Image classification data set "snake-gourd-leaf-disease-prediction" (Reyad02/snake-gourd-leaf-disease-prediction on GitHub). Class labels (3): anthracnose, healthy, yellow.

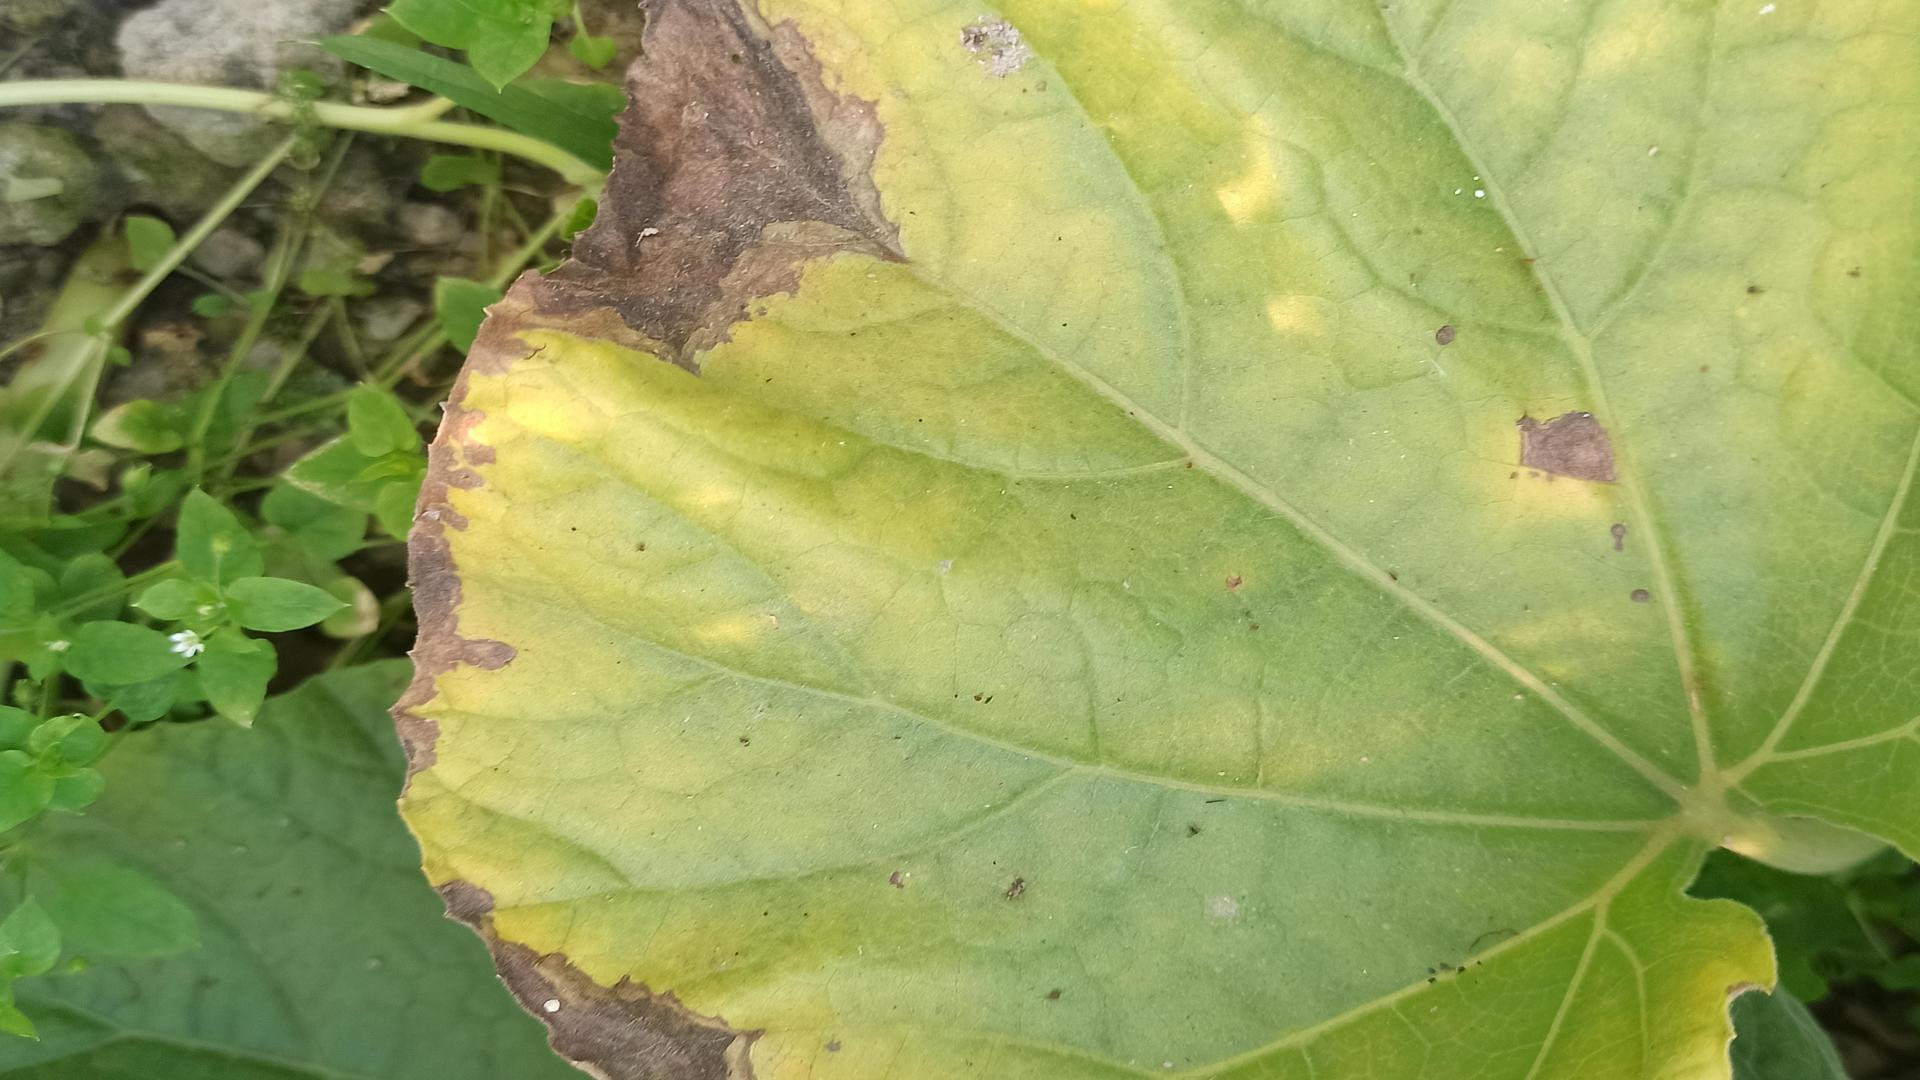
Label: anthracnose

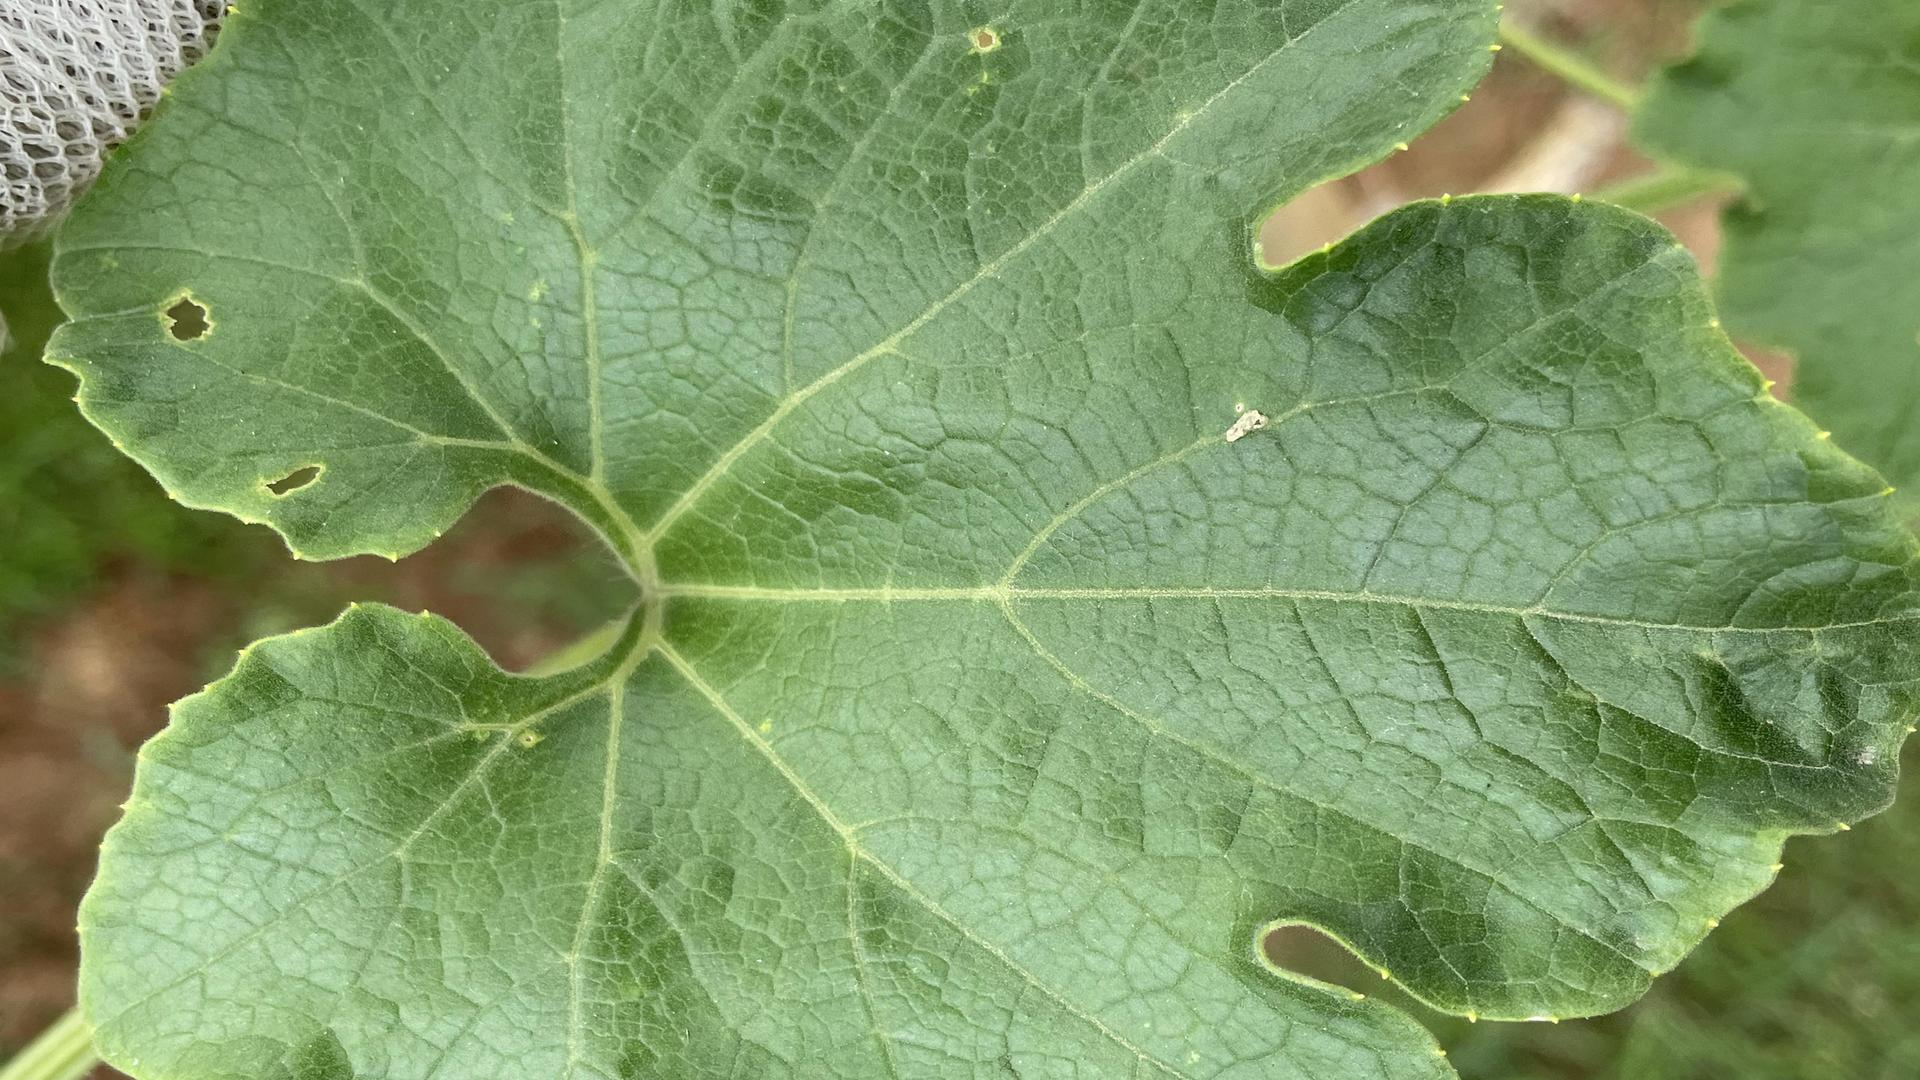
Label: healthy

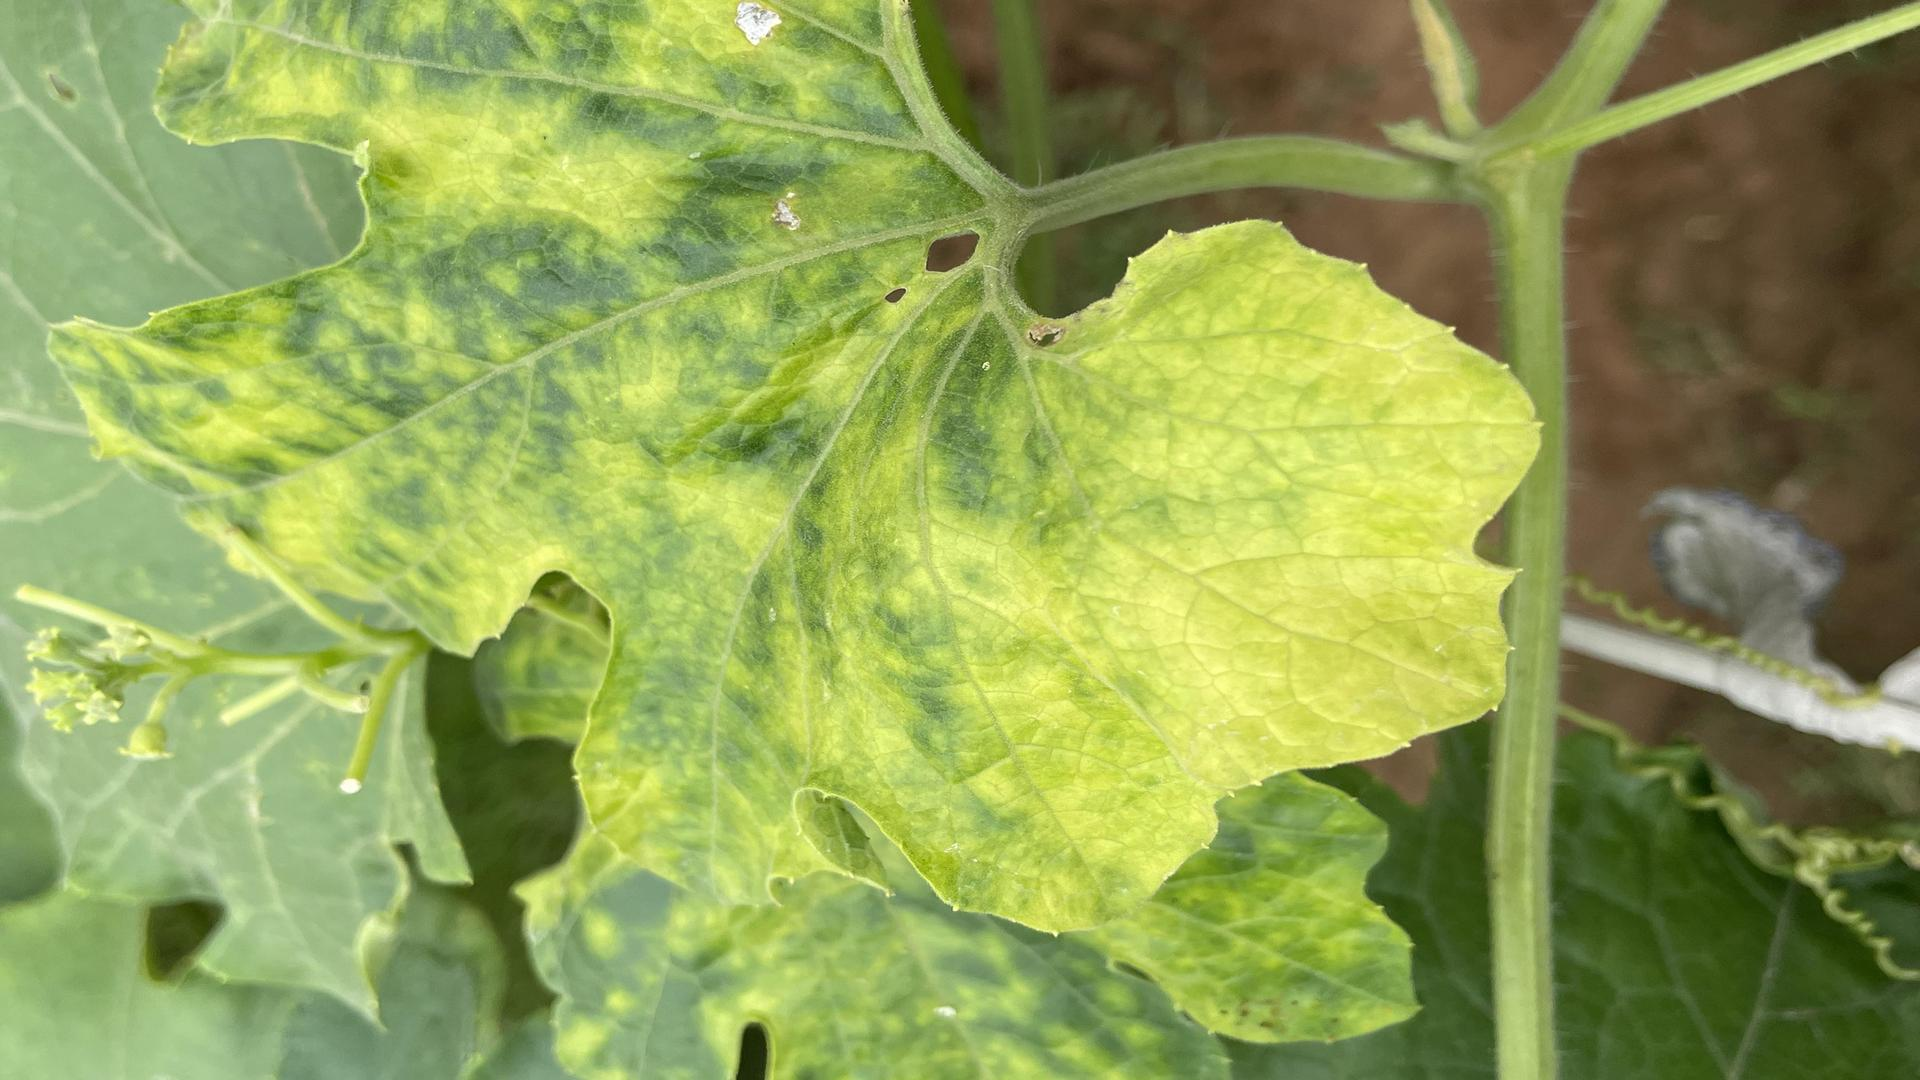
Label: yellow

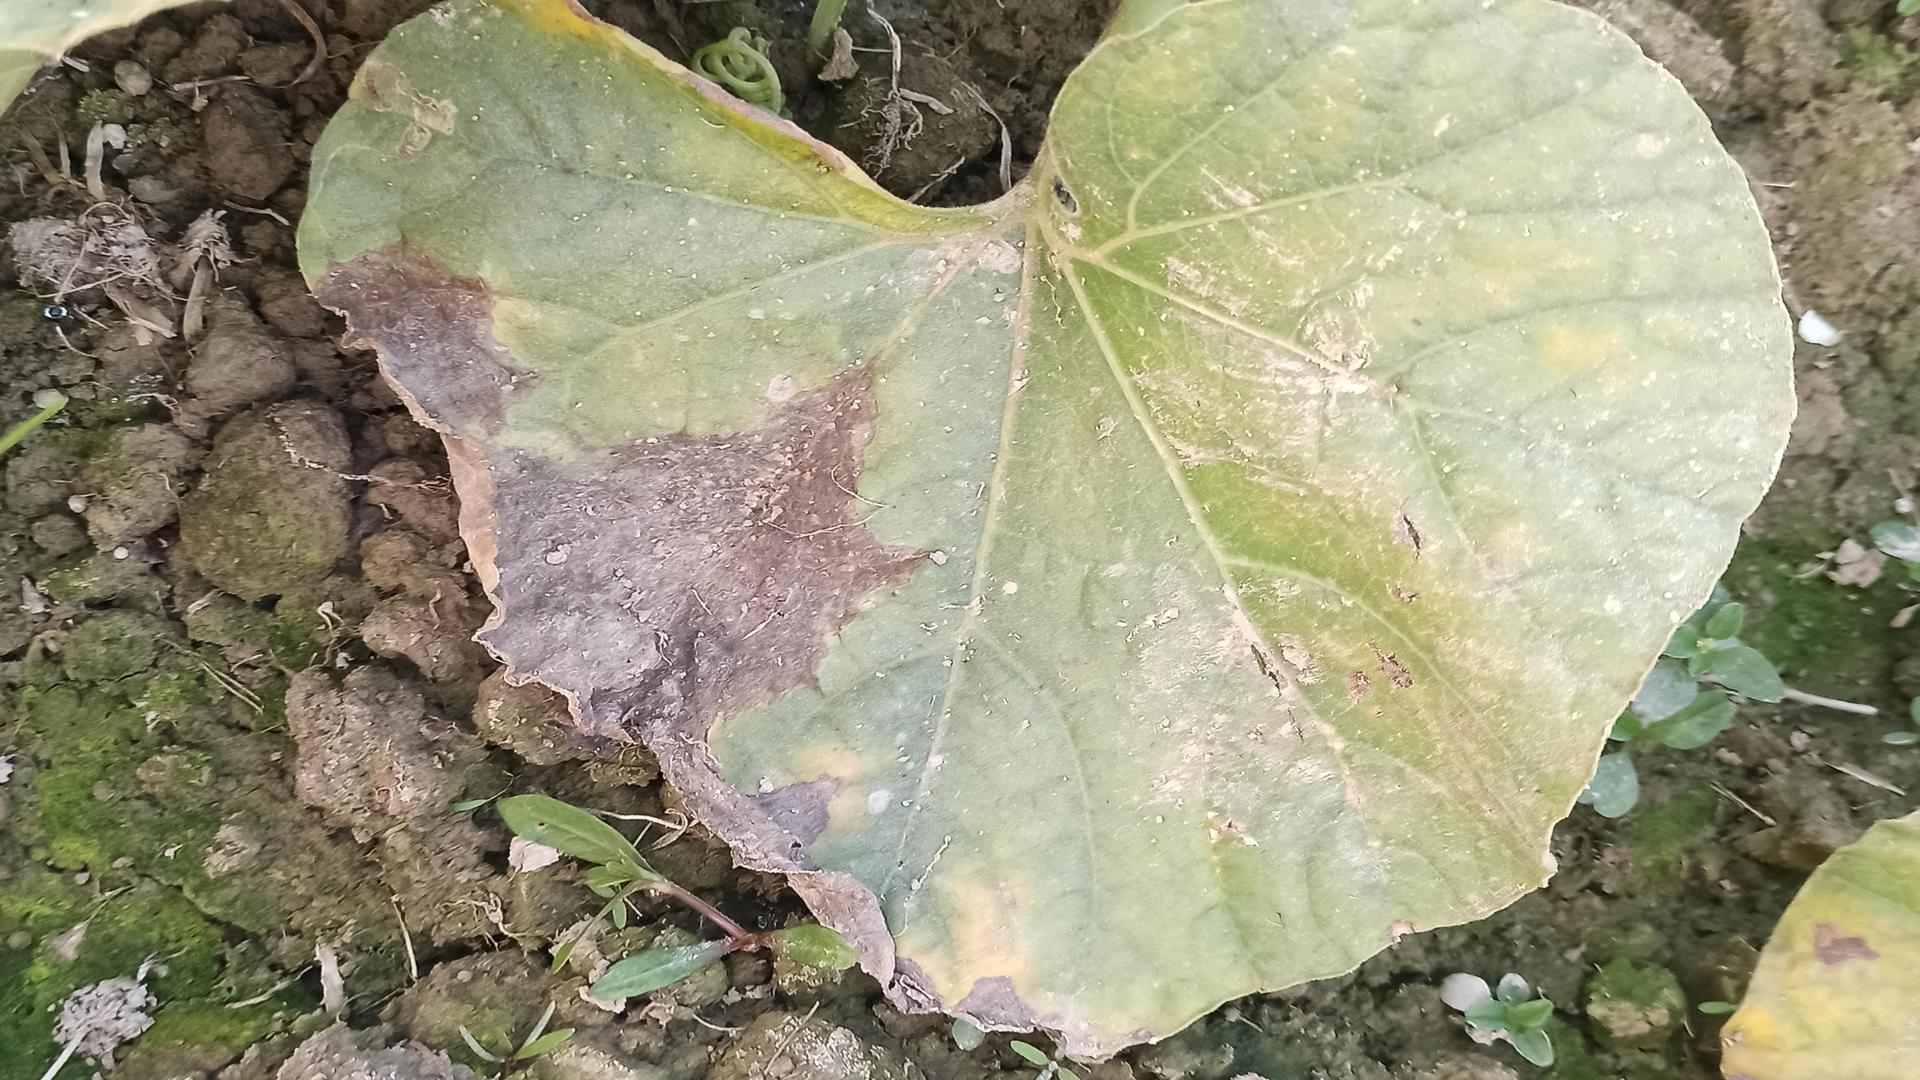
Label: anthracnose

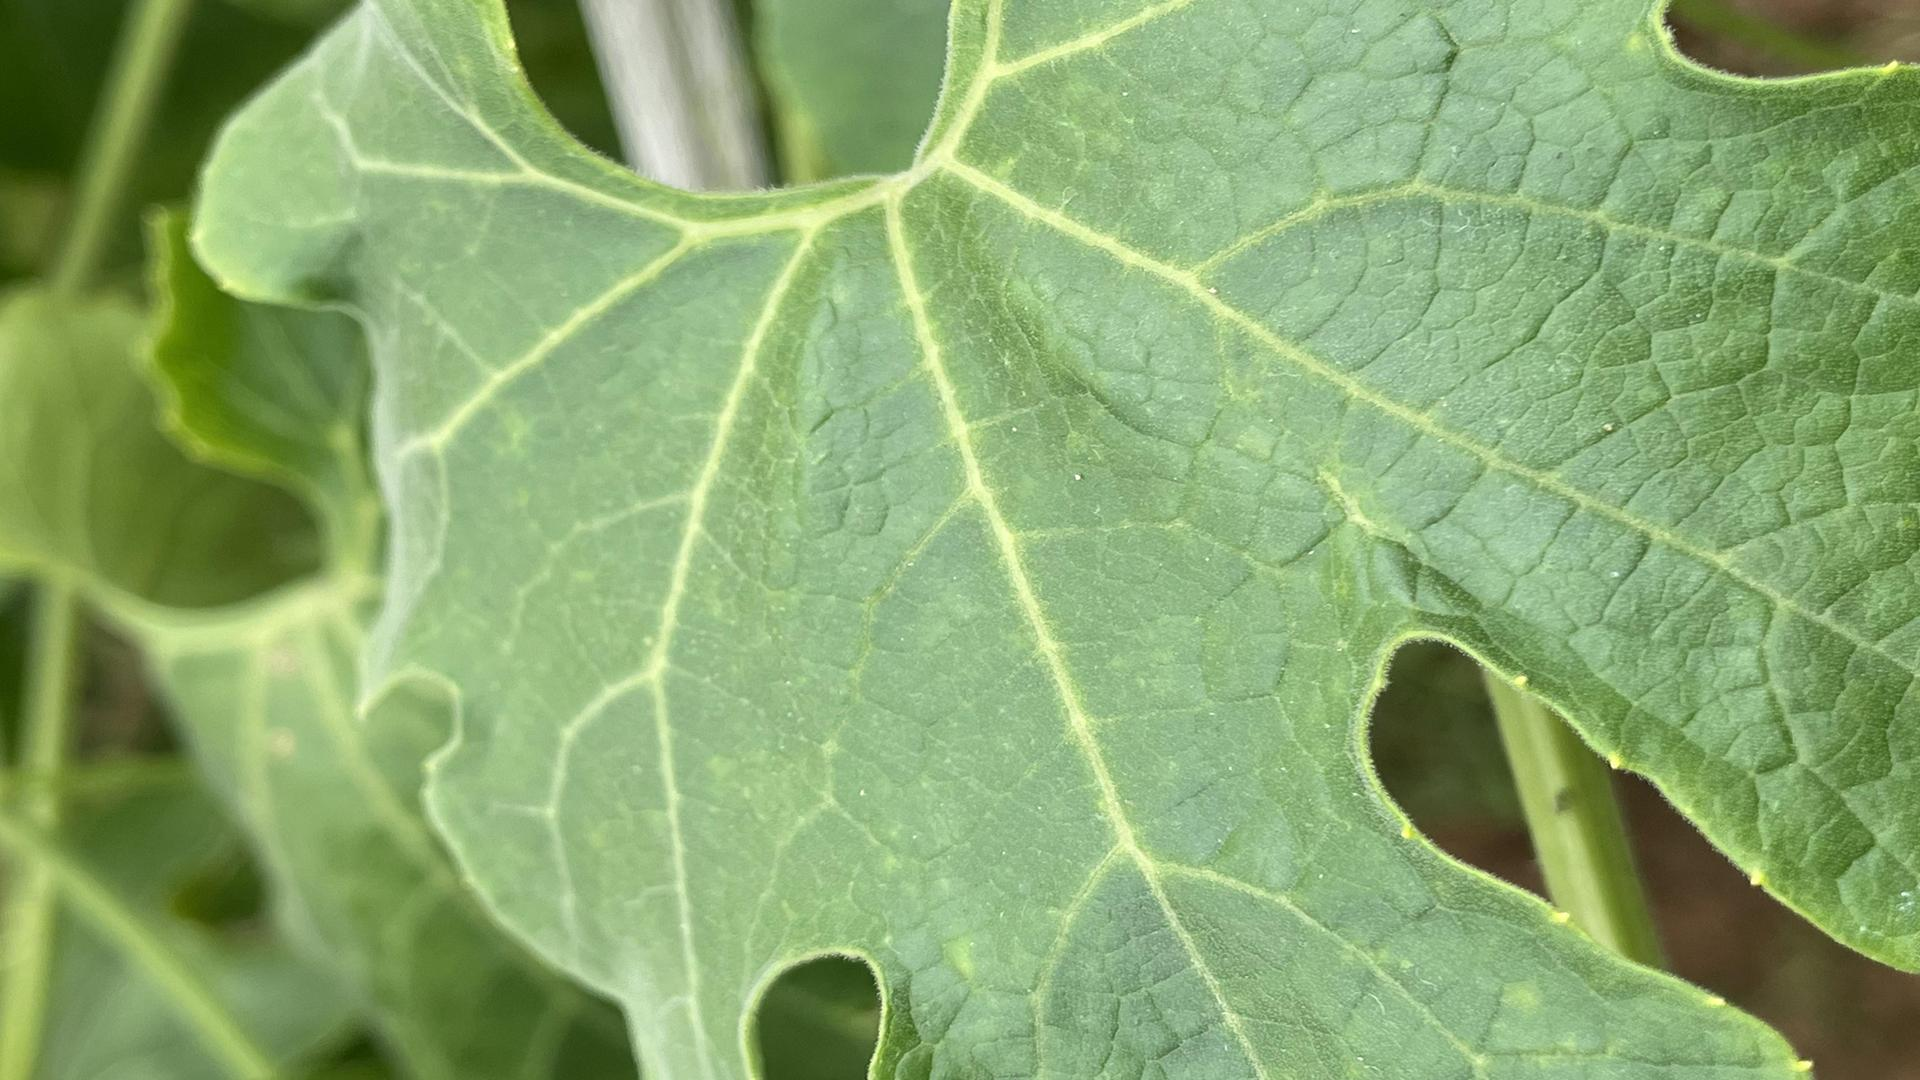
Label: healthy

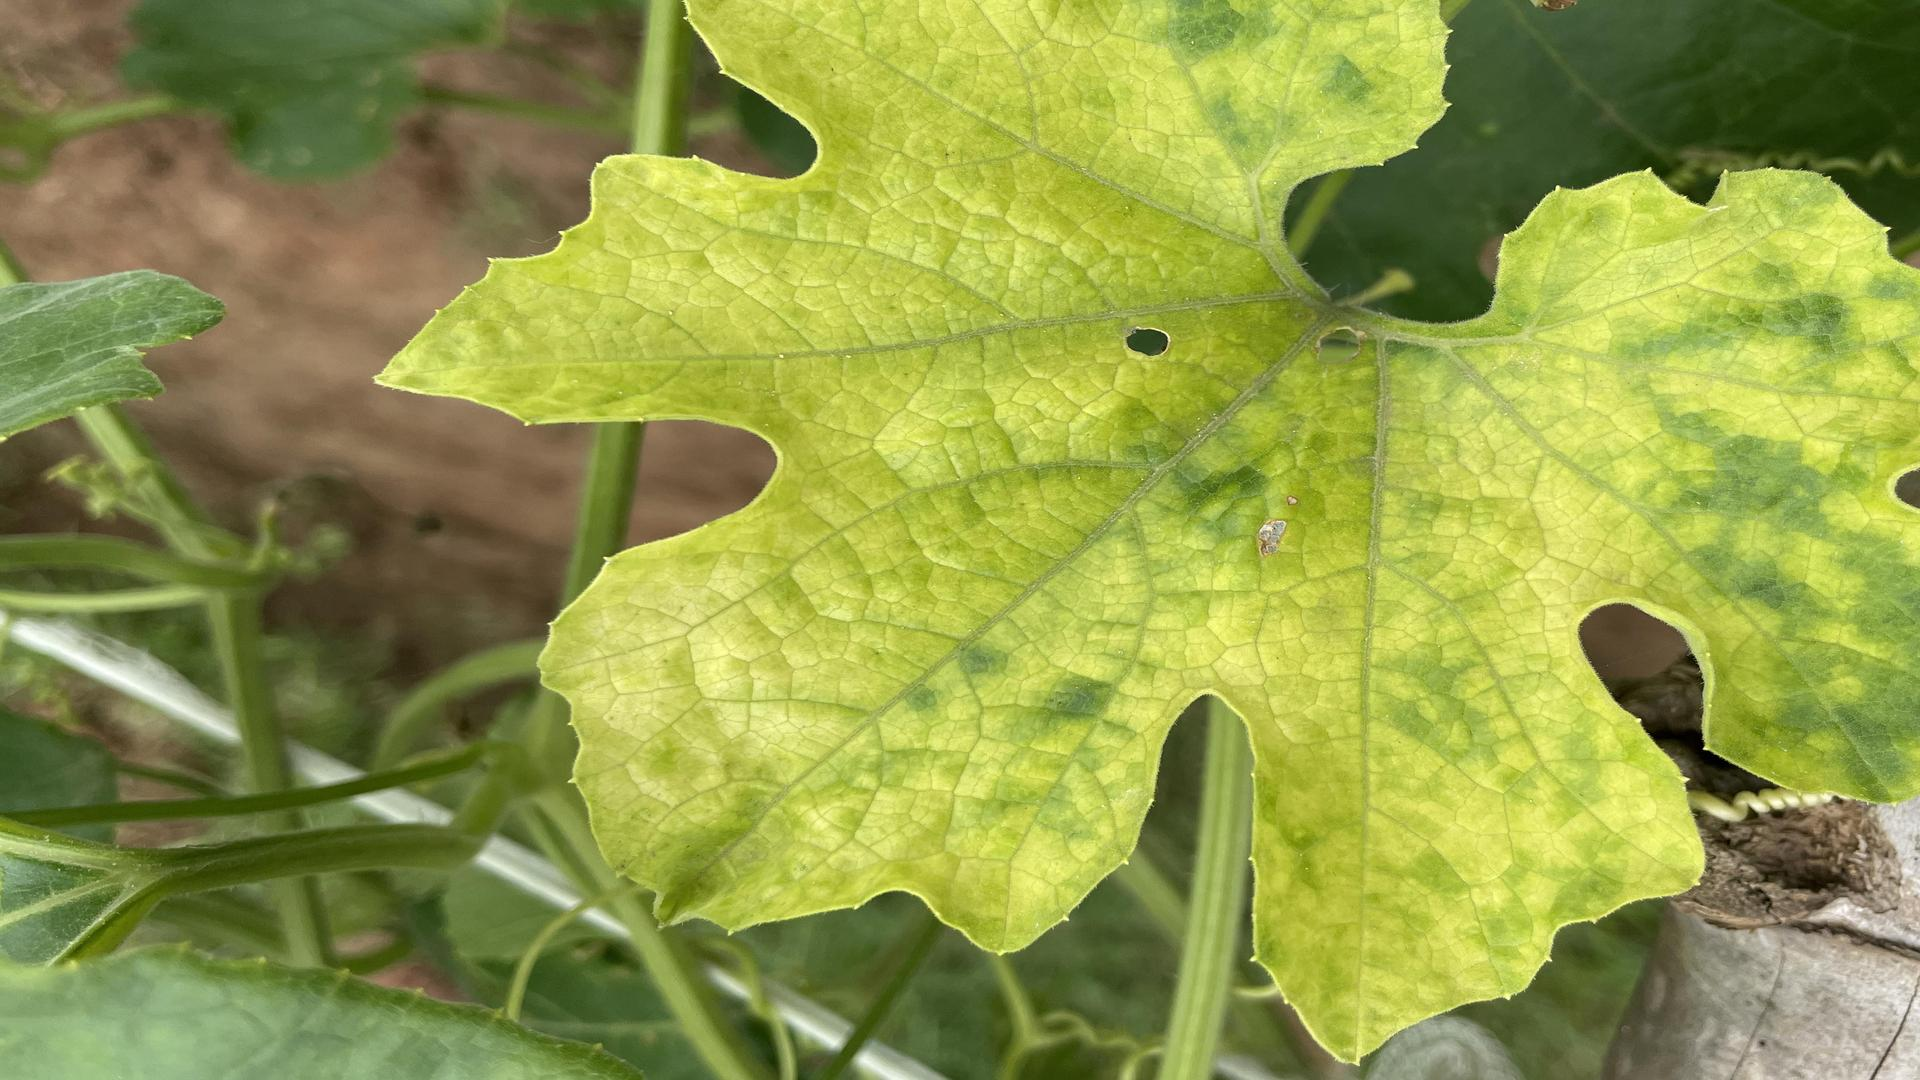
Label: yellow
